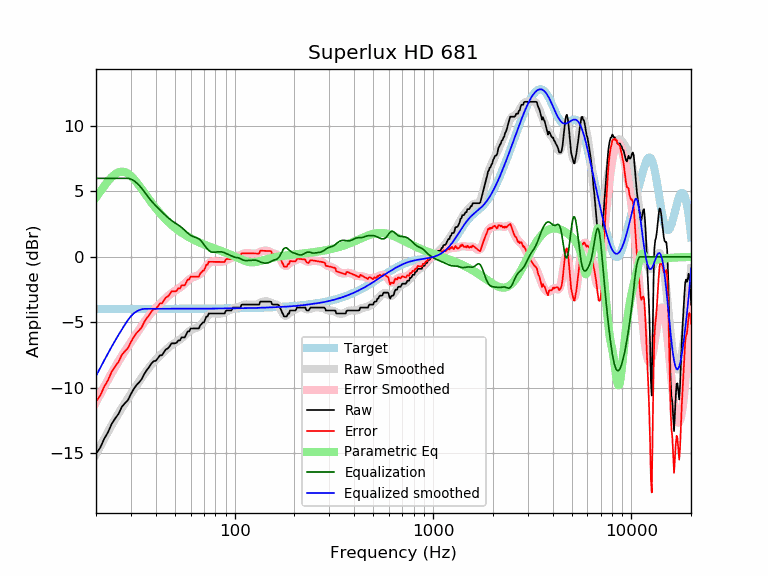

Data behind this chart, as committed beside it:
frequency, raw, error, smoothed, error_smoothed, equalization, parametric_eq, equalized_raw, equalized_smoothed, target
20, -15.04, -11.06, -15.10, -11.12, 6.00, 4.54, -9.04, -9.10, -3.98
21, -14.59, -10.60, -14.49, -10.51, 6.00, 4.99, -8.59, -8.49, -3.98
22, -13.90, -9.92, -13.91, -9.93, 6.00, 5.41, -7.90, -7.91, -3.98
23, -13.40, -9.42, -13.37, -9.39, 6.00, 5.79, -7.40, -7.37, -3.98
24, -12.76, -8.78, -12.86, -8.88, 6.00, 6.10, -6.76, -6.86, -3.98
25, -12.34, -8.37, -12.39, -8.41, 6.00, 6.33, -6.34, -6.39, -3.98
26, -11.99, -8.02, -11.95, -7.97, 6.00, 6.47, -5.99, -5.95, -3.98
27, -11.46, -7.48, -11.55, -7.57, 6.00, 6.52, -5.46, -5.55, -3.98
28, -11.18, -7.21, -11.17, -7.19, 6.00, 6.48, -5.18, -5.17, -3.98
29, -10.94, -6.97, -10.81, -6.84, 6.00, 6.36, -4.94, -4.81, -3.97
30, -10.48, -6.51, -10.48, -6.50, 5.94, 6.18, -4.54, -4.53, -3.97
31, -10.10, -6.13, -10.15, -6.18, 5.83, 5.96, -4.27, -4.32, -3.97
32, -9.80, -5.83, -9.84, -5.86, 5.66, 5.71, -4.14, -4.17, -3.97
33, -9.59, -5.62, -9.53, -5.56, 5.46, 5.45, -4.13, -4.07, -3.97
34, -9.34, -5.37, -9.24, -5.27, 5.24, 5.18, -4.11, -4.00, -3.97
35, -8.96, -4.98, -8.96, -4.99, 4.99, 4.91, -3.96, -3.97, -3.97
36, -8.67, -4.70, -8.71, -4.74, 4.74, 4.65, -3.93, -3.97, -3.97
37, -8.43, -4.46, -8.47, -4.50, 4.50, 4.40, -3.94, -3.97, -3.97
38, -8.16, -4.19, -8.25, -4.28, 4.28, 4.16, -3.88, -3.97, -3.97
39, -7.98, -4.01, -8.05, -4.08, 4.08, 3.94, -3.89, -3.97, -3.97
40, -7.95, -3.98, -7.87, -3.91, 3.91, 3.72, -4.04, -3.97, -3.97
41, -7.75, -3.78, -7.71, -3.74, 3.74, 3.52, -4.01, -3.97, -3.97
42, -7.52, -3.55, -7.55, -3.58, 3.58, 3.34, -3.94, -3.97, -3.97
43, -7.52, -3.55, -7.40, -3.43, 3.43, 3.16, -4.09, -3.97, -3.97
44, -7.29, -3.32, -7.25, -3.28, 3.28, 3.00, -4.01, -3.97, -3.97
45, -7.07, -3.10, -7.11, -3.14, 3.14, 2.85, -3.92, -3.97, -3.97
46, -7.00, -3.03, -6.98, -3.01, 3.01, 2.71, -3.99, -3.97, -3.97
47, -6.84, -2.87, -6.86, -2.89, 2.89, 2.57, -3.95, -3.97, -3.97
48, -6.61, -2.64, -6.75, -2.78, 2.78, 2.45, -3.83, -3.97, -3.97
49, -6.61, -2.64, -6.65, -2.68, 2.68, 2.33, -3.93, -3.97, -3.97
50, -6.61, -2.64, -6.57, -2.60, 2.60, 2.22, -4.01, -3.97, -3.97
51, -6.56, -2.59, -6.49, -2.51, 2.51, 2.12, -4.05, -3.97, -3.97
52, -6.38, -2.41, -6.40, -2.43, 2.43, 2.02, -3.95, -3.97, -3.97
53, -6.38, -2.41, -6.32, -2.35, 2.35, 1.93, -4.03, -3.97, -3.97
54, -6.15, -2.18, -6.22, -2.25, 2.25, 1.85, -3.90, -3.97, -3.97
55, -6.15, -2.18, -6.12, -2.15, 2.15, 1.77, -4.01, -3.97, -3.97
56, -6.15, -2.18, -6.01, -2.04, 2.04, 1.69, -4.12, -3.97, -3.97
57, -5.93, -1.96, -5.89, -1.93, 1.93, 1.62, -4.00, -3.97, -3.97
58, -5.70, -1.73, -5.79, -1.82, 1.82, 1.55, -3.88, -3.97, -3.97
59, -5.70, -1.73, -5.69, -1.72, 1.72, 1.49, -3.97, -3.97, -3.97
60, -5.48, -1.51, -5.61, -1.65, 1.65, 1.43, -3.83, -3.97, -3.97
61, -5.47, -1.50, -5.55, -1.59, 1.59, 1.37, -3.88, -3.97, -3.97
62, -5.47, -1.50, -5.51, -1.54, 1.54, 1.32, -3.93, -3.97, -3.97
63, -5.47, -1.50, -5.47, -1.51, 1.51, 1.26, -3.97, -3.97, -3.97
64, -5.47, -1.51, -5.44, -1.47, 1.47, 1.21, -4.00, -3.96, -3.96
65, -5.47, -1.51, -5.39, -1.43, 1.43, 1.17, -4.04, -3.96, -3.96
66, -5.47, -1.51, -5.33, -1.37, 1.37, 1.12, -4.10, -3.96, -3.96
67, -5.24, -1.28, -5.25, -1.29, 1.29, 1.08, -3.95, -3.96, -3.96
68, -5.14, -1.18, -5.15, -1.19, 1.19, 1.03, -3.95, -3.96, -3.96
69, -5.01, -1.05, -5.04, -1.08, 1.08, 0.99, -3.94, -3.96, -3.96
70, -5.01, -1.06, -4.91, -0.95, 0.95, 0.95, -4.07, -3.96, -3.96
71, -4.79, -0.83, -4.78, -0.82, 0.82, 0.91, -3.97, -3.96, -3.96
72, -4.56, -0.60, -4.65, -0.69, 0.69, 0.88, -3.87, -3.96, -3.96
73, -4.56, -0.60, -4.54, -0.58, 0.58, 0.84, -3.97, -3.96, -3.96
74, -4.33, -0.37, -4.45, -0.49, 0.49, 0.81, -3.84, -3.96, -3.96
75, -4.33, -0.38, -4.38, -0.43, 0.43, 0.77, -3.90, -3.95, -3.95
76, -4.33, -0.38, -4.34, -0.38, 0.38, 0.74, -3.95, -3.95, -3.95
77, -4.33, -0.38, -4.31, -0.36, 0.36, 0.71, -3.97, -3.95, -3.95
78, -4.33, -0.38, -4.30, -0.35, 0.35, 0.68, -3.98, -3.95, -3.95
79, -4.33, -0.38, -4.31, -0.36, 0.36, 0.65, -3.98, -3.95, -3.95
... 553 more rows
